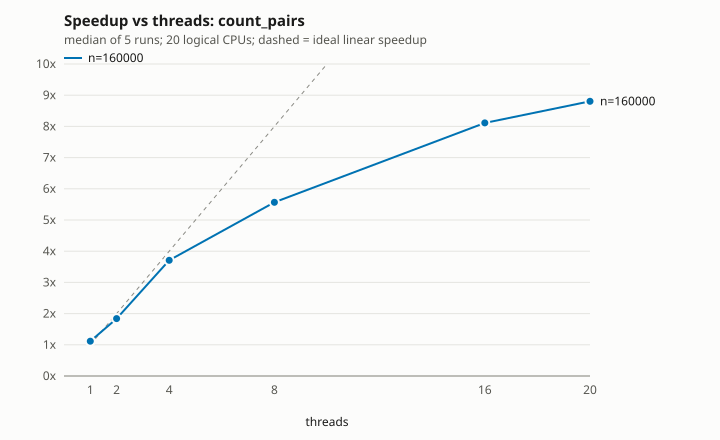

Values plotted in this chart, from the file beside it:
kernel, size, variant, threads, team, reps, median_s, min_s, max_s, speedup, check
count_pairs, 160000, seq, 1, 1, 5, 4.161, 4.132, 4.228, 1, ok
count_pairs, 160000, par, 1, 1, 5, 3.733, 3.658, 3.849, 1.115, ok
count_pairs, 160000, par, 2, 2, 5, 2.263, 2.017, 2.436, 1.839, ok
count_pairs, 160000, par, 4, 4, 5, 1.122, 1.103, 1.139, 3.71, ok
count_pairs, 160000, par, 8, 8, 5, 0.7472, 0.7289, 0.8101, 5.568, ok
count_pairs, 160000, par, 16, 16, 5, 0.513, 0.5043, 0.5344, 8.111, ok
count_pairs, 160000, par, 20, 20, 5, 0.4726, 0.4687, 0.4772, 8.804, ok
